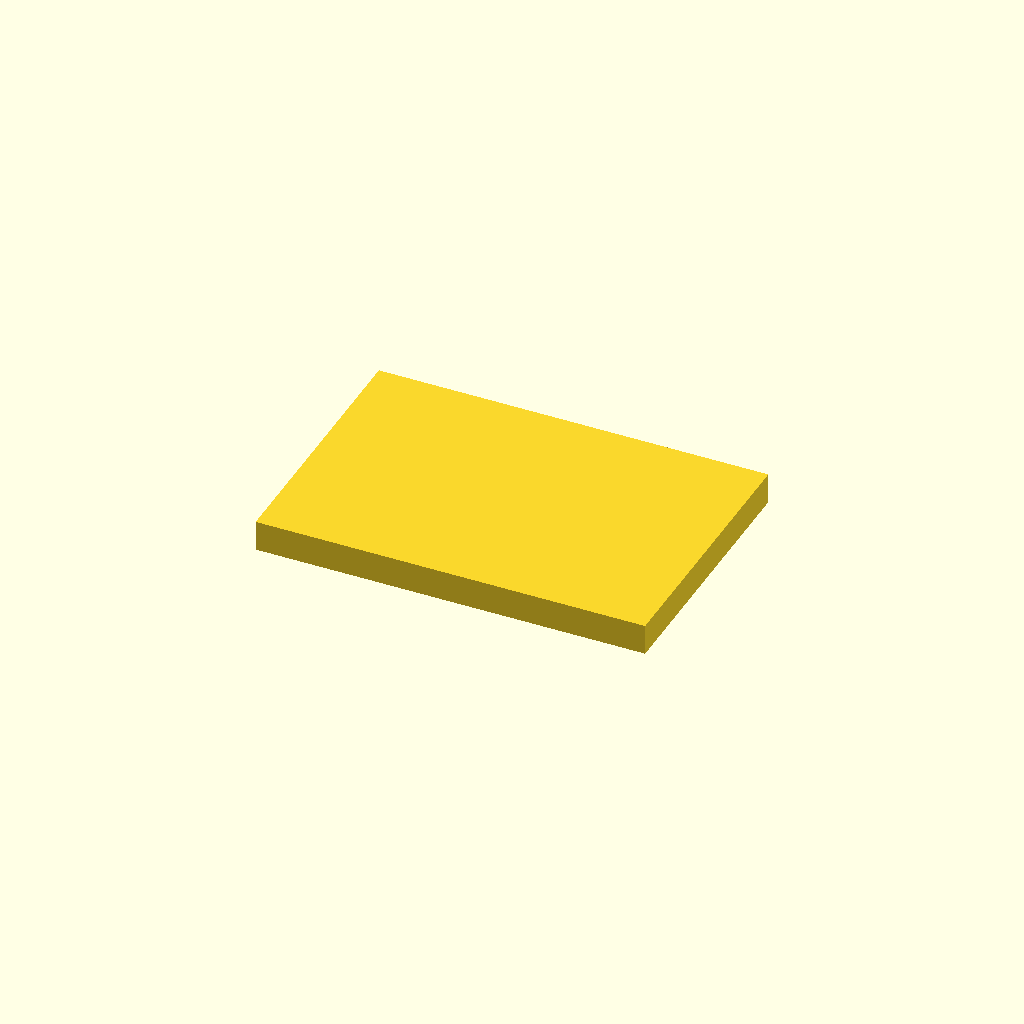
Cell 1: rendered with the file's own defaults.
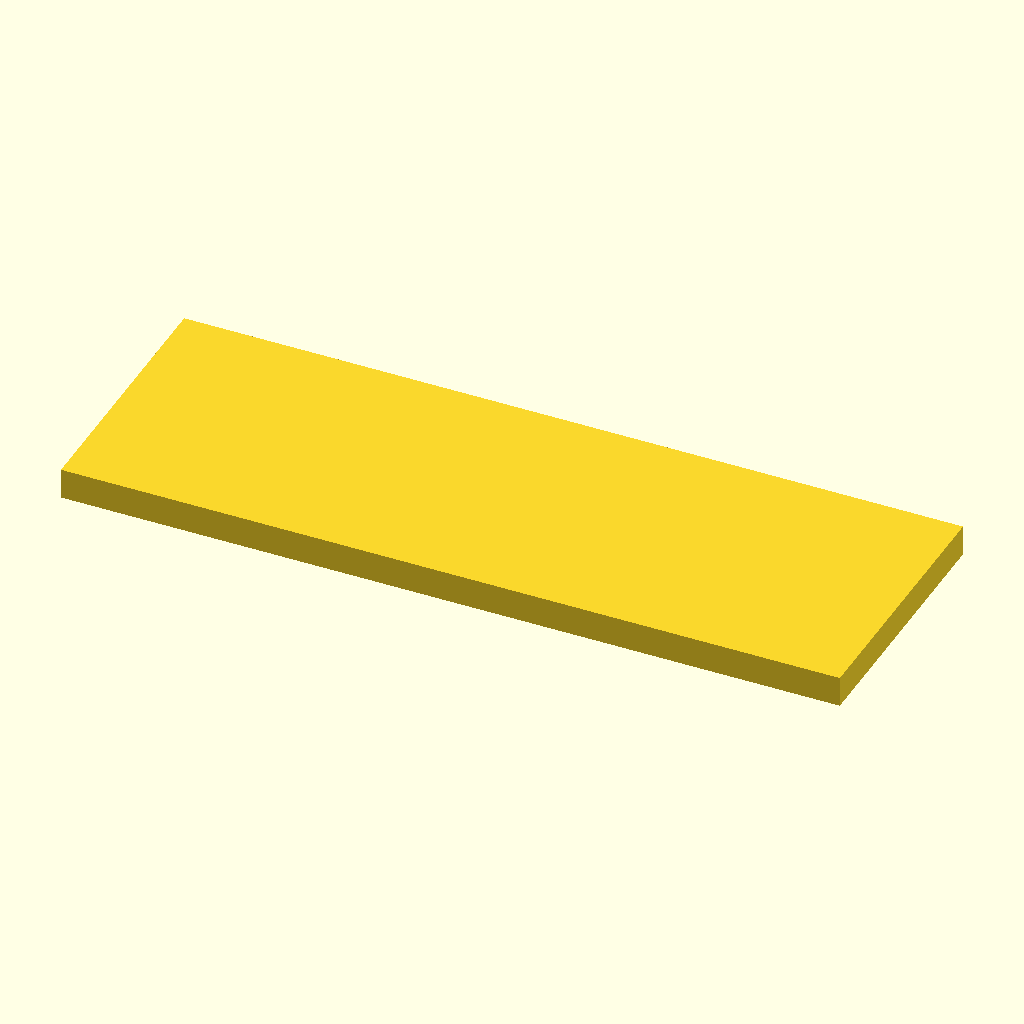
Cell 2: outer_w = 560 (everything else at default).
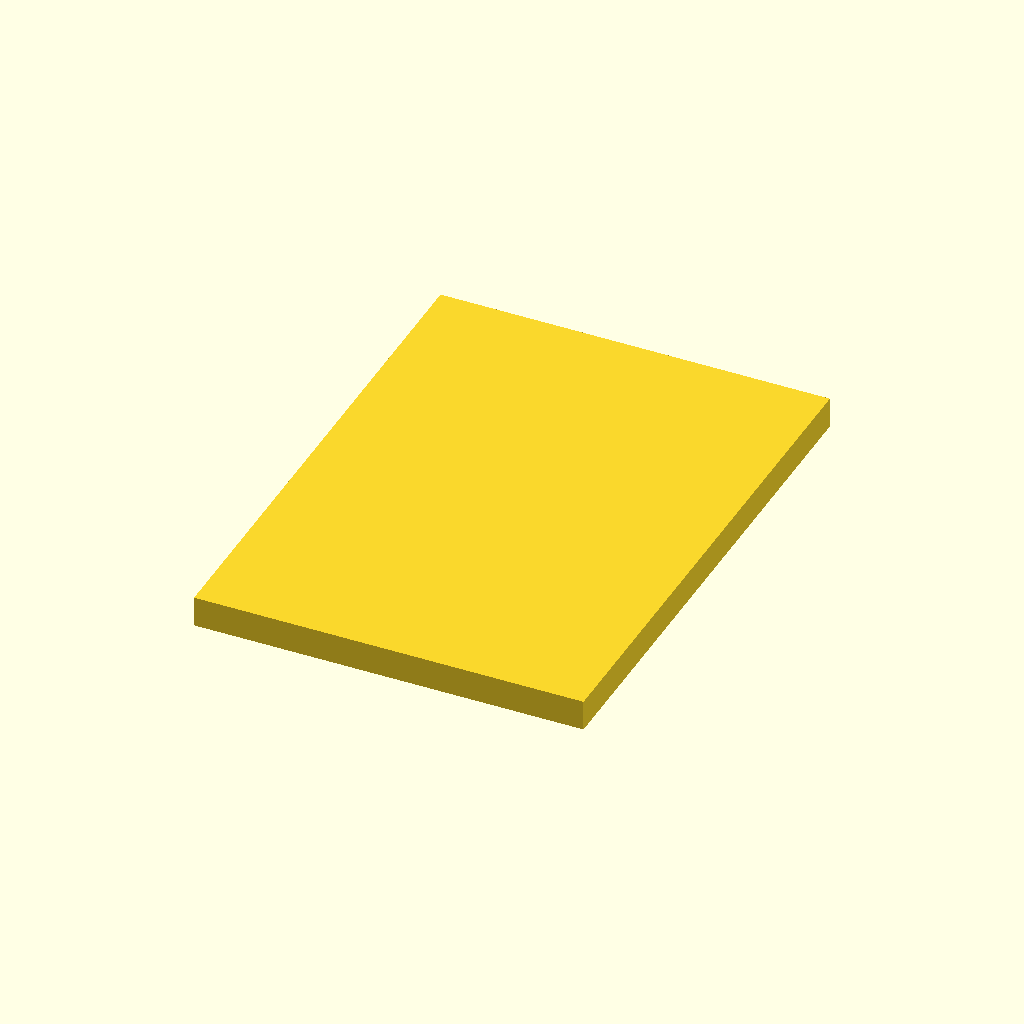
Cell 3: outer_d = 380 (everything else at default).
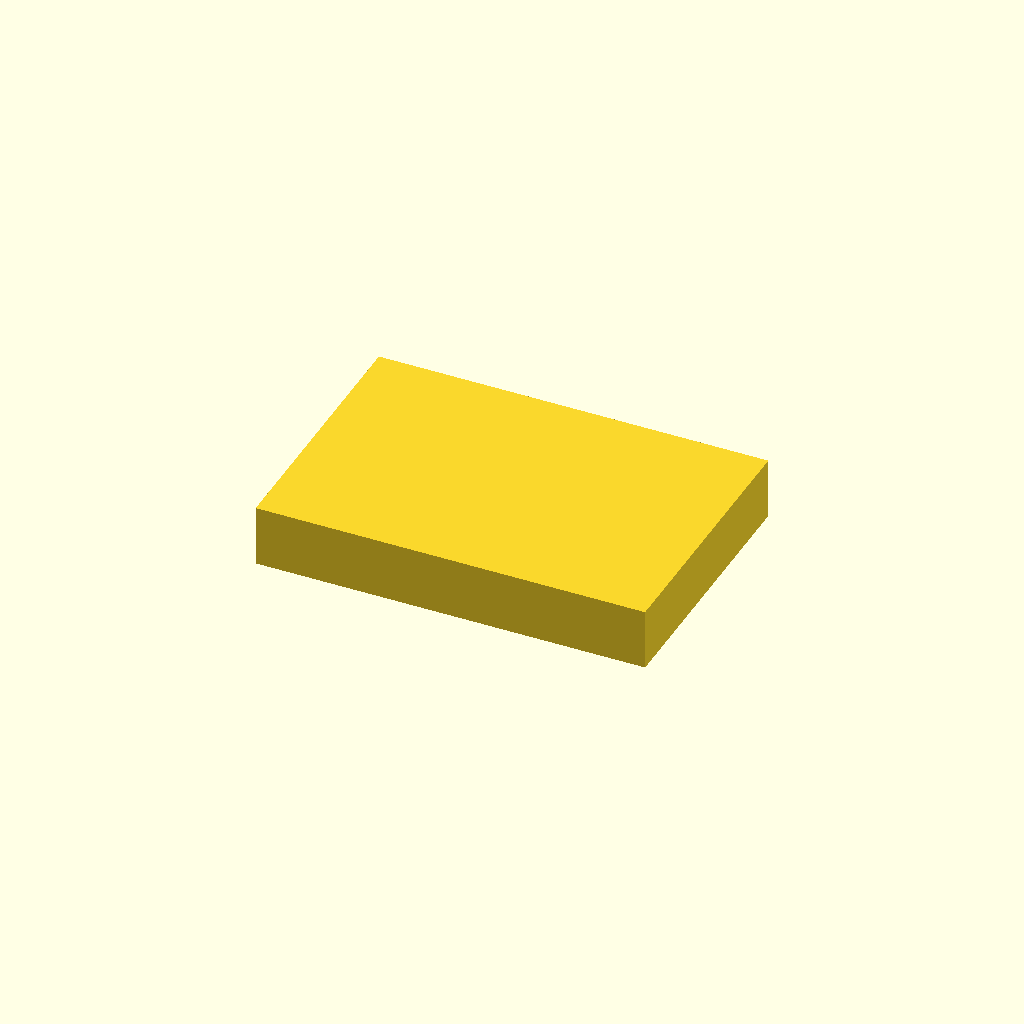
Cell 4 — outer_h set to 44, the other parameters unchanged.
All cells are drawn from one camera (rotation 55°, 0°, 25°, orthographic, colour scheme Cornfield), so only the parameter changes between them.
Source of the model, device_designs/ds_xl_coder/mechanical/ds_xl_coder_enclosure.scad:
// REPRESENTATIVE_ENCLOSURE — parameterized concept model
// Device: DS-XL Coder (ds_xl_coder)
// Status: REPRESENTATIVE_ENCLOSURE_PHYSICAL_PENDING
// Evidence class: MODELED (not MEASURED)

device_id = "ds_xl_coder";
outer_w = 280;
outer_d = 190;
outer_h = 22;
wall = 2.0;
corner_r = 4.0;
tolerance = 0.3;

module outer_shell() {
  difference() {
    cube([outer_w, outer_d, outer_h], center=true);
    cube([outer_w-2*wall, outer_d-2*wall, outer_h-2*wall], center=true);
  }
}

module interference_keepout() {
  // Battery / PCB keepouts for digital interference check
  translate([0, 0, -outer_h/4]) cube([outer_w*0.6, outer_d*0.5, outer_h*0.35], center=true);
}

outer_shell();
%interference_keepout();
Customizer parameters (derived from the source; name, type, default, range or options):
device_id: string, default "ds_xl_coder"
outer_w: number, default 280
outer_d: number, default 190
outer_h: number, default 22
wall: number, default 2
corner_r: number, default 4
tolerance: number, default 0.3
